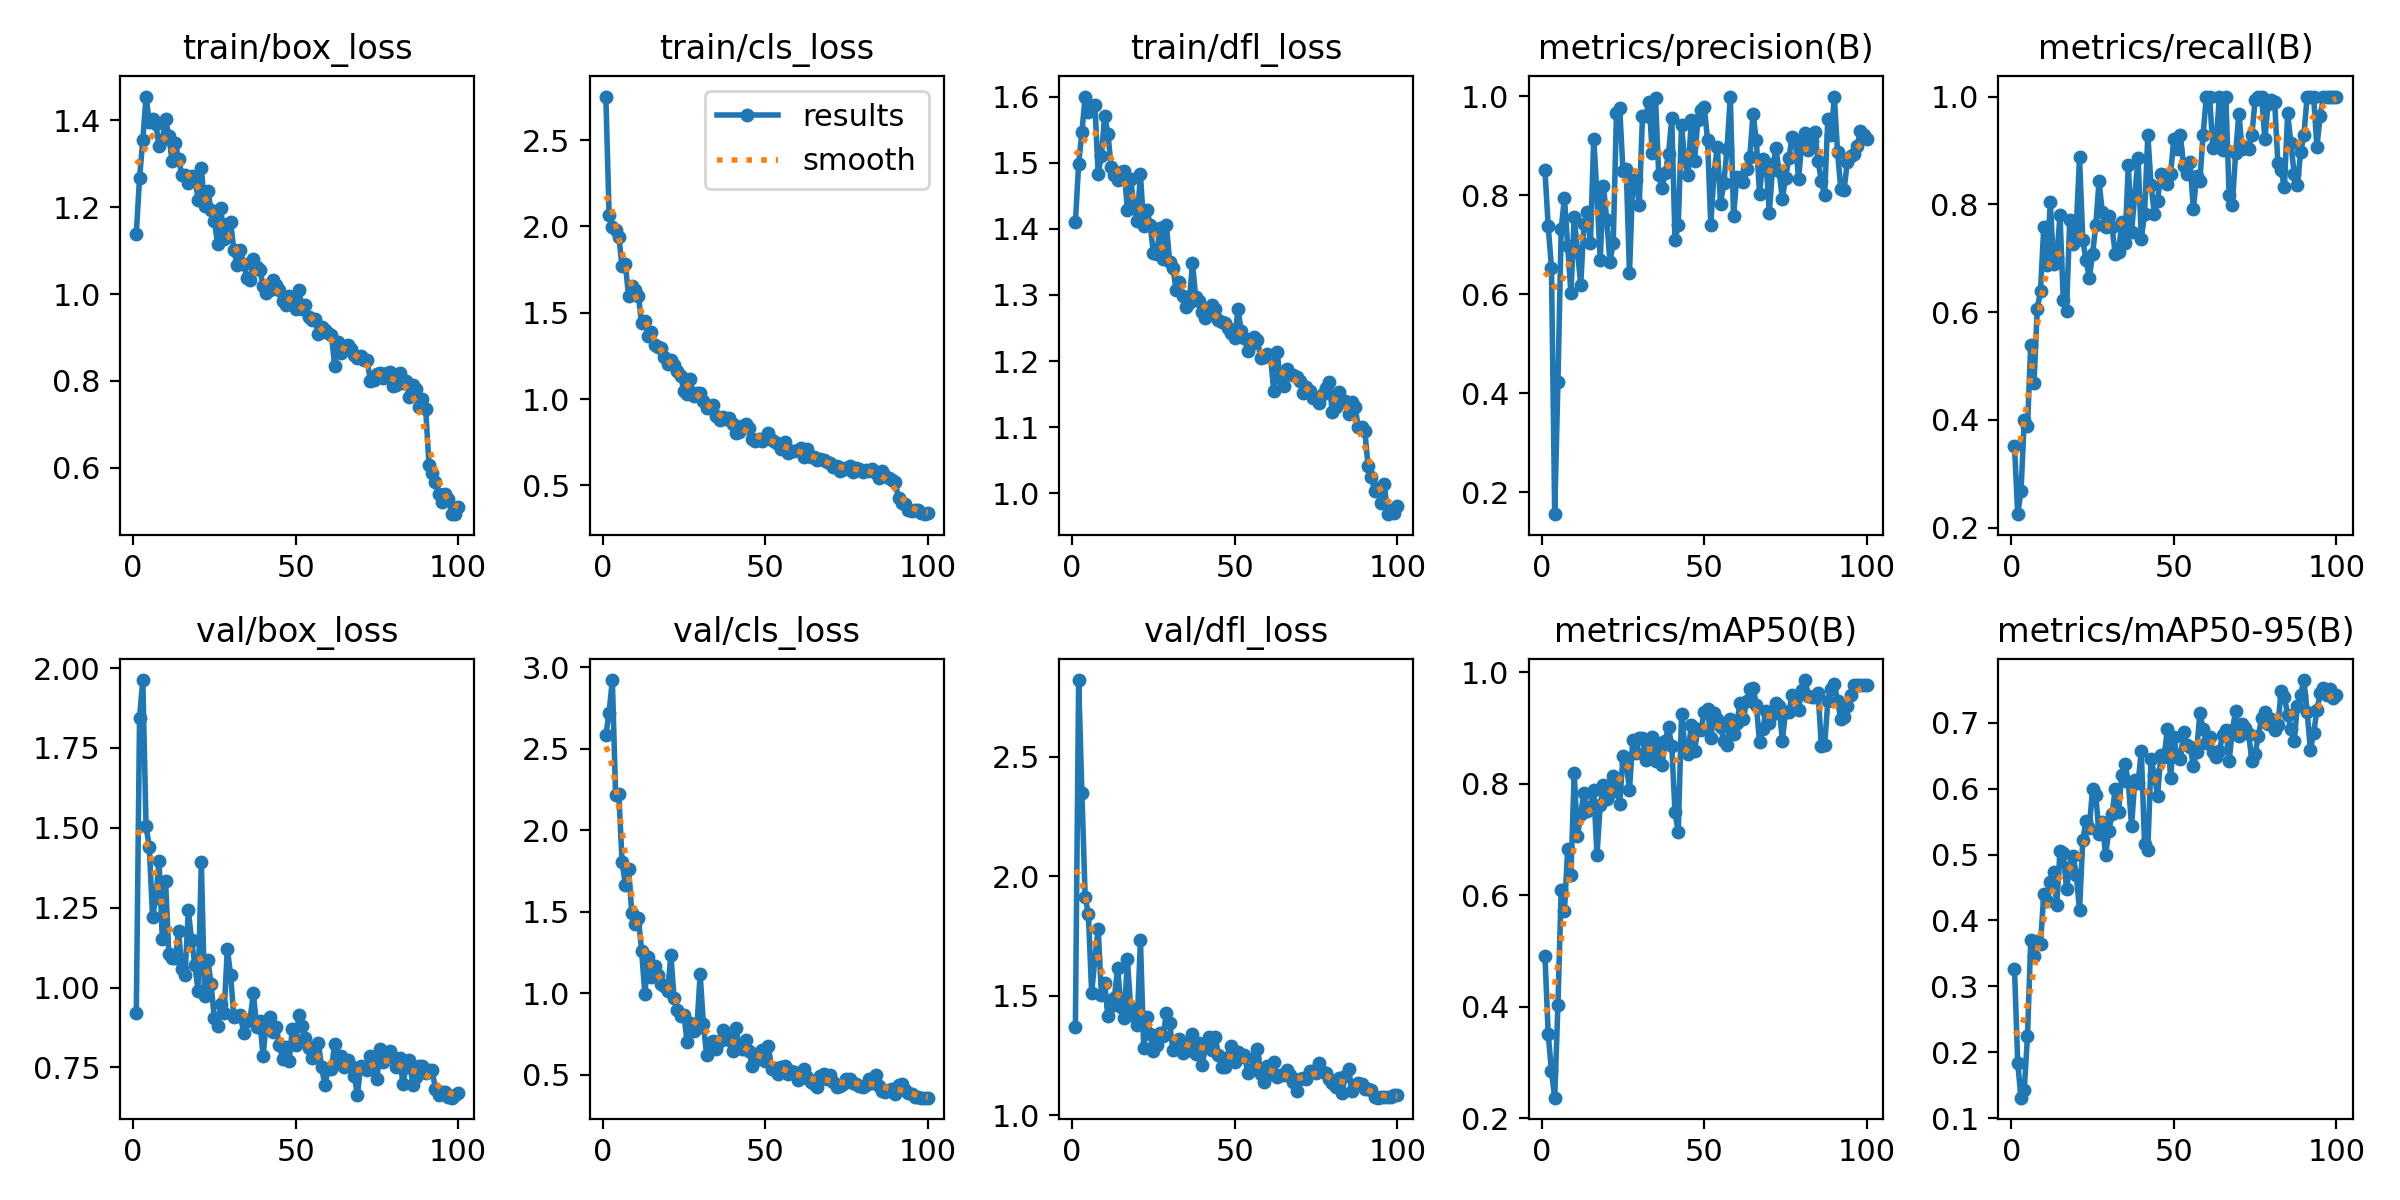

Values plotted in this chart, from the file beside it:
epoch, time, train/box_loss, train/cls_loss, train/dfl_loss, metrics/precision(B), metrics/recall(B), metrics/mAP50(B), metrics/mAP50-95(B), val/box_loss, val/cls_loss, val/dfl_loss, lr/pg0, lr/pg1, lr/pg2
1, 6.832, 1.139, 2.752, 1.41, 0.8504, 0.3515, 0.4916, 0.3266, 0.919, 2.582, 1.371, 0.0005427, 0.0005427, 0.0005427
2, 12.98, 1.267, 2.068, 1.499, 0.7378, 0.225, 0.352, 0.183, 1.845, 2.721, 2.822, 0.001088, 0.001088, 0.001088
3, 18.79, 1.354, 1.999, 1.546, 0.6533, 0.2679, 0.2843, 0.1309, 1.962, 2.922, 2.349, 0.001621, 0.001621, 0.001621
4, 24.53, 1.455, 1.981, 1.6, 0.1552, 0.4, 0.237, 0.143, 1.504, 2.218, 1.914, 0.001617, 0.001617, 0.001617
5, 30.75, 1.395, 1.938, 1.577, 0.4233, 0.3883, 0.404, 0.2247, 1.441, 2.222, 1.841, 0.001601, 0.001601, 0.001601
6, 36.59, 1.402, 1.769, 1.586, 0.7318, 0.5393, 0.6103, 0.3703, 1.222, 1.803, 1.513, 0.001584, 0.001584, 0.001584
7, 42.66, 1.392, 1.781, 1.588, 0.7947, 0.4679, 0.572, 0.3455, 1.28, 1.665, 1.653, 0.001568, 0.001568, 0.001568
8, 48.81, 1.34, 1.595, 1.484, 0.6966, 0.606, 0.6834, 0.3682, 1.396, 1.762, 1.782, 0.001551, 0.001551, 0.001551
9, 54.52, 1.354, 1.654, 1.51, 0.6013, 0.6393, 0.6371, 0.364, 1.151, 1.489, 1.502, 0.001535, 0.001535, 0.001535
10, 60.36, 1.402, 1.63, 1.571, 0.7565, 0.7571, 0.8199, 0.4399, 1.333, 1.425, 1.552, 0.001518, 0.001518, 0.001518
11, 66.82, 1.364, 1.598, 1.544, 0.6871, 0.6877, 0.7056, 0.4302, 1.106, 1.463, 1.415, 0.001502, 0.001502, 0.001502
12, 72.3, 1.307, 1.438, 1.493, 0.6191, 0.805, 0.7461, 0.4579, 1.094, 1.261, 1.456, 0.001485, 0.001485, 0.001485
13, 76.51, 1.349, 1.452, 1.482, 0.7417, 0.6891, 0.7832, 0.4734, 1.091, 0.9964, 1.492, 0.001469, 0.001469, 0.001469
14, 82.06, 1.31, 1.368, 1.473, 0.765, 0.7013, 0.7509, 0.4233, 1.177, 1.223, 1.618, 0.001452, 0.001452, 0.001452
15, 88.17, 1.275, 1.386, 1.486, 0.7035, 0.7803, 0.7582, 0.506, 1.058, 1.097, 1.455, 0.001436, 0.001436, 0.001436
16, 94.5, 1.275, 1.316, 1.488, 0.9144, 0.6224, 0.7898, 0.5019, 1.04, 1.166, 1.407, 0.001419, 0.001419, 0.001419
17, 100.6, 1.255, 1.301, 1.429, 0.8018, 0.6023, 0.673, 0.4483, 1.243, 1.114, 1.652, 0.001403, 0.001403, 0.001403
18, 105.8, 1.272, 1.295, 1.476, 0.6695, 0.7718, 0.7613, 0.481, 1.148, 1.054, 1.448, 0.001386, 0.001386, 0.001386
19, 110, 1.269, 1.243, 1.435, 0.8193, 0.7259, 0.798, 0.4984, 1.071, 1.046, 1.417, 0.00137, 0.00137, 0.00137
20, 116.3, 1.217, 1.203, 1.412, 0.7497, 0.7567, 0.7729, 0.4692, 0.9894, 1.015, 1.378, 0.001353, 0.001353, 0.001353
21, 122.8, 1.29, 1.227, 1.483, 0.6655, 0.8873, 0.784, 0.4155, 1.393, 1.232, 1.735, 0.001337, 0.001337, 0.001337
22, 128.6, 1.203, 1.197, 1.404, 0.7032, 0.7336, 0.8144, 0.523, 0.9748, 0.9683, 1.281, 0.00132, 0.00132, 0.00132
23, 134.9, 1.237, 1.163, 1.429, 0.9663, 0.6963, 0.7951, 0.5505, 1.087, 0.8942, 1.41, 0.001304, 0.001304, 0.001304
24, 139.6, 1.194, 1.134, 1.405, 0.9757, 0.6633, 0.7644, 0.5401, 1.01, 0.8626, 1.341, 0.001287, 0.001287, 0.001287
25, 145.8, 1.169, 1.048, 1.363, 0.8487, 0.7071, 0.8498, 0.599, 0.9037, 0.8691, 1.27, 0.001271, 0.001271, 0.001271
26, 151.9, 1.116, 1.03, 1.362, 0.8523, 0.7607, 0.8372, 0.5904, 0.8808, 0.6976, 1.294, 0.001254, 0.001254, 0.001254
27, 157.7, 1.198, 1.116, 1.401, 0.6422, 0.8429, 0.7887, 0.5318, 0.9481, 0.8164, 1.346, 0.001238, 0.001238, 0.001238
28, 162.3, 1.126, 1.019, 1.355, 0.8302, 0.7857, 0.8782, 0.5502, 0.9212, 0.7659, 1.333, 0.001221, 0.001221, 0.001221
29, 168.4, 1.161, 1.038, 1.405, 0.8306, 0.7588, 0.8558, 0.4992, 1.121, 0.789, 1.429, 0.001205, 0.001205, 0.001205
30, 174, 1.165, 1.036, 1.35, 0.7794, 0.7786, 0.883, 0.5357, 1.04, 1.119, 1.385, 0.001188, 0.001188, 0.001188
31, 180, 1.102, 0.9871, 1.34, 0.959, 0.7571, 0.8817, 0.5624, 0.9079, 0.8107, 1.274, 0.001172, 0.001172, 0.001172
32, 186.1, 1.067, 0.9458, 1.308, 0.96, 0.7077, 0.8423, 0.6, 0.911, 0.6196, 1.311, 0.001155, 0.001155, 0.001155
33, 192.3, 1.101, 0.9537, 1.319, 0.9886, 0.7107, 0.863, 0.5649, 0.9142, 0.6929, 1.319, 0.001139, 0.001139, 0.001139
34, 198.1, 1.068, 0.9657, 1.299, 0.8861, 0.768, 0.8833, 0.6207, 0.8592, 0.7064, 1.262, 0.001122, 0.001122, 0.001122
35, 203.6, 1.037, 0.9011, 1.281, 0.9958, 0.7285, 0.8407, 0.6379, 0.895, 0.6586, 1.27, 0.001106, 0.001106, 0.001106
36, 207.9, 1.032, 0.8809, 1.288, 0.84, 0.873, 0.8729, 0.6104, 0.9009, 0.7058, 1.302, 0.001089, 0.001089, 0.001089
37, 214.4, 1.08, 0.8973, 1.348, 0.8152, 0.7494, 0.8339, 0.5435, 0.9824, 0.7731, 1.34, 0.001073, 0.001073, 0.001073
38, 220, 1.062, 0.8822, 1.297, 0.8448, 0.817, 0.8777, 0.6132, 0.8775, 0.7313, 1.257, 0.001056, 0.001056, 0.001056
39, 225.4, 1.055, 0.8886, 1.291, 0.8829, 0.8853, 0.9021, 0.6083, 0.8944, 0.7137, 1.304, 0.00104, 0.00104, 0.00104
40, 231.5, 1.02, 0.858, 1.275, 0.9552, 0.7357, 0.8684, 0.6577, 0.7847, 0.6453, 1.211, 0.001023, 0.001023, 0.001023
41, 237.8, 1.003, 0.8042, 1.265, 0.709, 0.7827, 0.749, 0.516, 0.8956, 0.7863, 1.287, 0.001007, 0.001007, 0.001007
42, 243.5, 1.009, 0.8085, 1.272, 0.7397, 0.9286, 0.7133, 0.5075, 0.9083, 0.6728, 1.329, 0.0009904, 0.0009904, 0.0009904
43, 248.5, 1.031, 0.8431, 1.284, 0.9418, 0.8363, 0.9256, 0.645, 0.8608, 0.6572, 1.271, 0.0009739, 0.0009739, 0.0009739
44, 254.6, 1.02, 0.8535, 1.278, 0.868, 0.7818, 0.8683, 0.6212, 0.8765, 0.7157, 1.328, 0.0009574, 0.0009574, 0.0009574
45, 260.3, 1.009, 0.8338, 1.262, 0.8402, 0.8067, 0.8533, 0.5891, 0.82, 0.648, 1.25, 0.0009409, 0.0009409, 0.0009409
46, 265.4, 0.9836, 0.772, 1.259, 0.952, 0.8571, 0.9054, 0.6514, 0.7765, 0.5534, 1.2, 0.0009244, 0.0009244, 0.0009244
47, 271.3, 0.9742, 0.7582, 1.257, 0.8685, 0.8538, 0.8595, 0.6476, 0.8153, 0.624, 1.203, 0.0009078, 0.0009078, 0.0009078
48, 277.2, 0.995, 0.7685, 1.25, 0.9511, 0.8374, 0.8977, 0.6904, 0.7704, 0.5985, 1.245, 0.0008913, 0.0008913, 0.0008913
49, 283.2, 0.9803, 0.7601, 1.242, 0.9725, 0.8571, 0.8966, 0.6161, 0.8703, 0.6533, 1.29, 0.0008748, 0.0008748, 0.0008748
50, 289.2, 0.9657, 0.7725, 1.235, 0.978, 0.9213, 0.9296, 0.6789, 0.8196, 0.5863, 1.224, 0.0008583, 0.0008583, 0.0008583
51, 295.1, 1.01, 0.8067, 1.278, 0.9123, 0.9036, 0.9334, 0.6485, 0.9151, 0.6738, 1.266, 0.0008418, 0.0008418, 0.0008418
52, 301.4, 0.9651, 0.7608, 1.246, 0.7401, 0.9286, 0.8826, 0.6446, 0.8794, 0.5367, 1.244, 0.0008253, 0.0008253, 0.0008253
53, 307.6, 0.975, 0.7523, 1.235, 0.8435, 0.8715, 0.9273, 0.6856, 0.8404, 0.5411, 1.254, 0.0008088, 0.0008088, 0.0008088
54, 313.4, 0.9478, 0.7418, 1.216, 0.898, 0.8571, 0.916, 0.6658, 0.8121, 0.5038, 1.178, 0.0007923, 0.0007923, 0.0007923
55, 319.2, 0.9399, 0.7102, 1.225, 0.7826, 0.8786, 0.902, 0.664, 0.7788, 0.5448, 1.19, 0.0007758, 0.0007758, 0.0007758
56, 325.3, 0.9417, 0.7513, 1.237, 0.825, 0.7909, 0.8771, 0.6352, 0.7813, 0.5527, 1.241, 0.0007593, 0.0007593, 0.0007593
57, 331.6, 0.9082, 0.6886, 1.232, 0.8935, 0.8527, 0.8696, 0.6552, 0.8275, 0.5061, 1.276, 0.0007428, 0.0007428, 0.0007428
58, 337.8, 0.925, 0.6975, 1.205, 0.9993, 0.8439, 0.9161, 0.7148, 0.7499, 0.5239, 1.174, 0.0007263, 0.0007263, 0.0007263
59, 344.1, 0.9178, 0.6986, 1.206, 0.7579, 0.9286, 0.8888, 0.6916, 0.6942, 0.5173, 1.141, 0.0007098, 0.0007098, 0.0007098
60, 350.6, 0.9095, 0.7077, 1.211, 0.8366, 1, 0.9095, 0.6695, 0.7461, 0.4698, 1.205, 0.0006933, 0.0006933, 0.0006933
... 40 more rows
